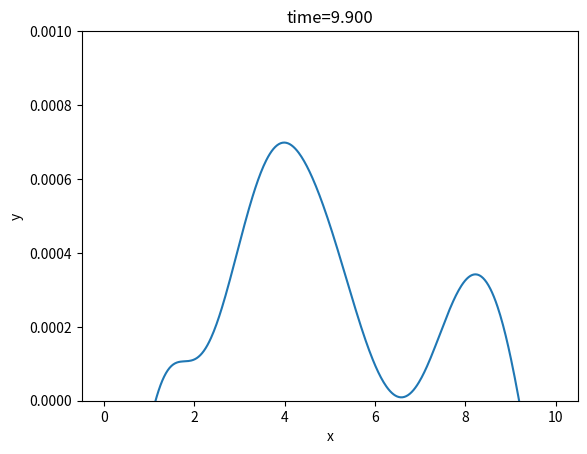

This figure's Python source:
import matplotlib.pyplot as plt
import numpy as np
import scipy.linalg as la

# Physical constants
alpha = 0.1

# Make the grid
N = 500
L = 10
h = L/N
x = np.linspace(h/2,L-h/2,N)

# Initial Gaussian centered on the computing region
ymax = 0.001
y = ymax * np.exp(-(x-.5*L)**2)

# Time range
tau = 0.1
tfinal = 10
t = np.arange(0,tfinal,tau)

# Initialize the parts of the A and B matrices that
# do not depend on ybar and load them into At and Bt.
# Make them be sparse so the code will run fast.
At = np.zeros((N,N))
Bt = np.zeros((N,N))

# Function to wrap the column index
def jwrap(j):
    if (j < 0):
        return j + N
    if (j >= N):
        return j - N
    return j

# load the matrices with the terms that don't depend on ybar
h3 = h**3
for j in range(N):
    At[j,jwrap(j-1)] =-0.5*alpha/h3
    At[j,j]          = 0.5/tau + 1.5*alpha/h3
    At[j,jwrap(j+1)] = 0.5/tau - 1.5*alpha/h3
    At[j,jwrap(j+2)] = 0.5*alpha/h3

    Bt[j,jwrap(j-1)] = 0.5*alpha/h3
    Bt[j,j]          = 0.5/tau - 1.5*alpha/h3
    Bt[j,jwrap(j+1)] = 0.5/tau + 1.5*alpha/h3
    Bt[j,jwrap(j+2)] =-0.5*alpha/h3


plt.figure(1)
skip = 1
for n in range(len(t)):
    # Predictor step
    A = np.copy(At)
    B = np.copy(Bt)

    # load ybar, then add its terms to A and B
    ybar = np.copy(y)
    for j in range(N):
        tmp = 0.25*(ybar[jwrap(j+1)] + ybar[j])/h
        A[j,j]          = A[j,j] - tmp
        A[j,jwrap(j+1)] = A[j,jwrap(j+1)] + tmp
        B[j,j]          = B[j,j] + tmp
        B[j,jwrap(j+1)] = B[j,jwrap(j+1)] - tmp

    # do the predictor solve
    r = B@y
    yp = la.solve(A,r)

    # corrector step
    A = np.copy(At)
    B = np.copy(Bt)

    # average current and predicted y values to correct ybar
    ybar=.5*(y+yp)
    for j in range(N):
        tmp = 0.25*(ybar[jwrap(j+1)] + ybar[j])/h
        A[j,j]          = A[j,j] - tmp
        A[j,jwrap(j+1)] = A[j,jwrap(j+1)] + tmp
        B[j,j]          = B[j,j] + tmp
        B[j,jwrap(j+1)] = B[j,jwrap(j+1)] - tmp

    # do the final corrected solve
    r = B@y
    y = la.solve(A,r)

    if (n % skip == 0):
        plt.clf()
        plt.plot(x,y)
        plt.xlabel('x')
        plt.ylabel('y')
        plt.title('time={:1.3f}'.format(t[n]))
        plt.ylim(0,0.001)
        plt.pause(.1)
